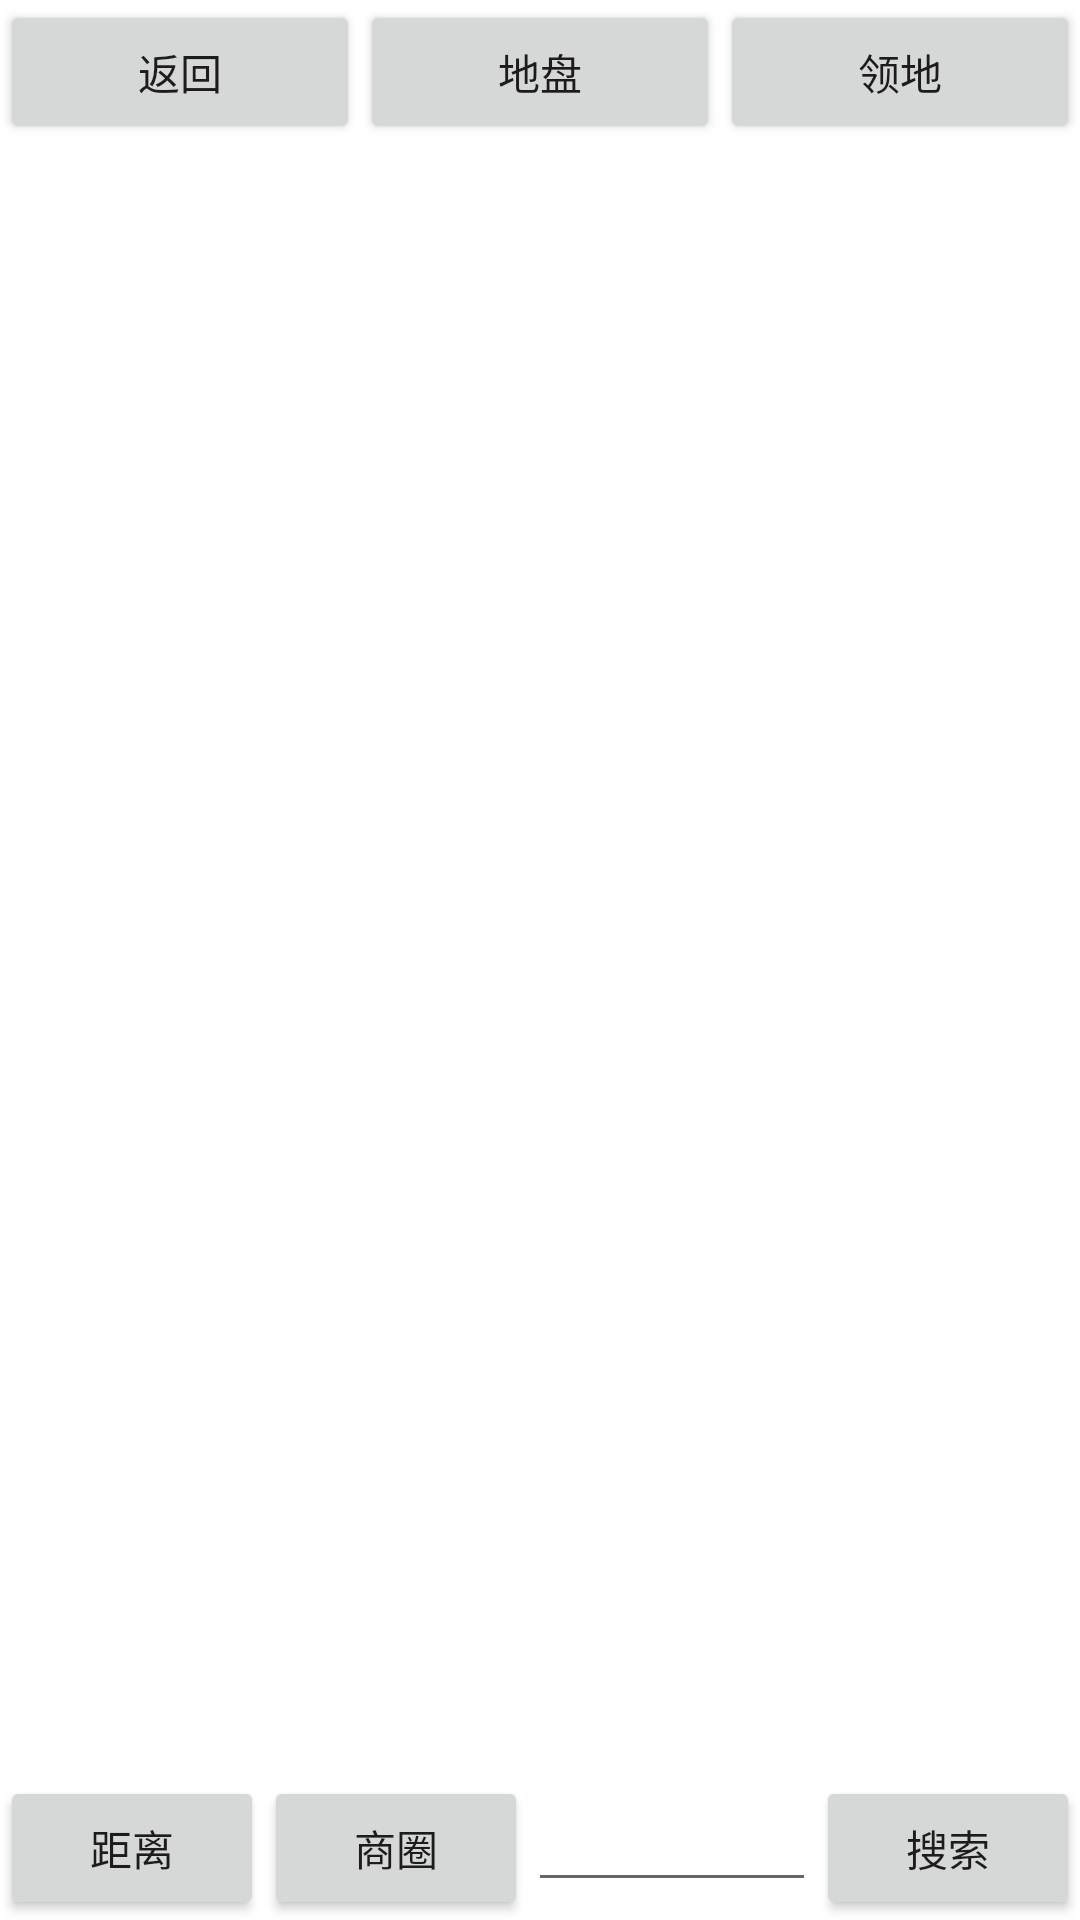

Produce the Android XML layout that renders to this screen, including the resource entries it uses.
<!-- AndroidManifest.xml: fallback theme Theme.MaterialComponents.DayNight.NoActionBar -->
<!-- res/layout/territory_list_view.xml -->
<?xml version="1.0" encoding="utf-8"?>
<LinearLayout xmlns:android="http://schemas.android.com/apk/res/android"
    android:layout_width="match_parent"
    android:layout_height="match_parent"
    android:orientation="vertical" >

    <LinearLayout
        android:layout_width="match_parent"
        android:layout_height="wrap_content"
        android:orientation="horizontal" >

        <Button
            android:id="@+id/back"
            android:layout_width="0dp"
            android:layout_height="wrap_content"
            android:layout_weight="1.0"
            android:text="返回" />

        <Button
            android:id="@+id/btn_shops"
            android:layout_width="0dp"
            android:layout_height="wrap_content"
            android:layout_weight="1.0"
            android:text="地盘" />

        <Button
            android:id="@+id/btn_territory"
            android:layout_width="0dp"
            android:layout_height="wrap_content"
            android:layout_weight="1.0"
            android:text="领地" />
    </LinearLayout>

    <LinearLayout
        android:layout_width="match_parent"
        android:layout_height="0dp"
        android:layout_weight="1.0"
        android:orientation="vertical" >

        <ListView
            android:id="@+id/listview_shops"
            android:layout_width="match_parent"
            android:layout_height="match_parent" />

        <ListView
            android:id="@+id/listview_territory"
            android:layout_width="match_parent"
            android:layout_height="match_parent"
            android:visibility="gone" />
    </LinearLayout>

    <LinearLayout
        android:layout_width="match_parent"
        android:layout_height="wrap_content"
        android:orientation="horizontal" >

        <Button
            android:layout_width="wrap_content"
            android:layout_height="wrap_content"
            android:text="距离" />

        <Button
            android:layout_width="wrap_content"
            android:layout_height="wrap_content"
            android:text="商圈" />

        <EditText
            android:id="@+id/search"
            android:layout_width="0dp"
            android:layout_height="wrap_content"
            android:layout_weight="1.0" />

        <Button
            android:id="@+id/btn_search"
            android:layout_width="wrap_content"
            android:layout_height="wrap_content"
            android:text="搜索" />
    </LinearLayout>

</LinearLayout>
<!-- resources referenced by this layout -->
<resources>

</resources>
